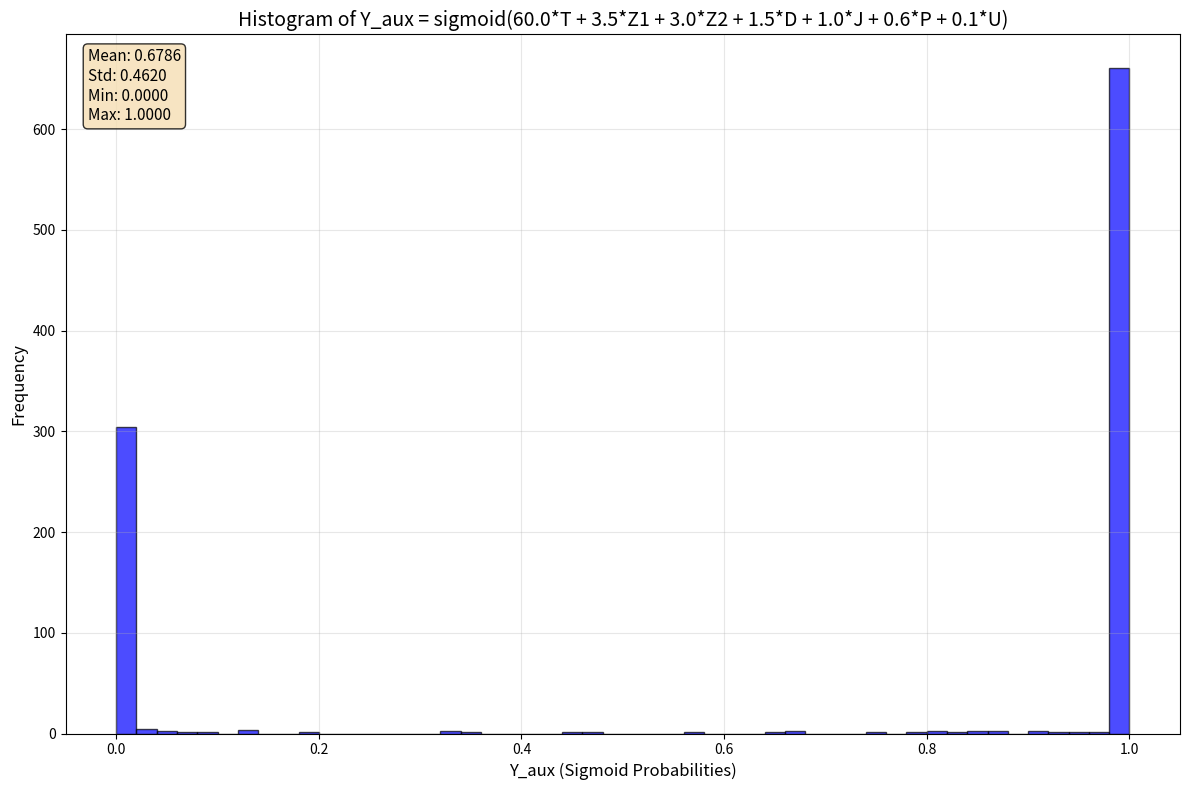

Reproduce this figure in Python.
import numpy as np
import matplotlib.pyplot as plt

# Configuration parameters
N = 1000  # Sample size
mu = 0    # Mean for normal distributions
sigma = 3 # Standard deviation
np.random.seed(123)  # Reproducibility

# Sigmoid activation function
def sigmoid(z):
    return 1/(1+np.exp(-z))

def round_list_items(lst):
    return [round(item) for item in lst]

# Generate exogenous variables (confounders)
Z1 = np.random.normal(mu, 1.5*sigma, N)
Z2 = np.random.normal(mu, sigma, N)

# Generate treatment assignment based on confounders
UT = np.random.normal(mu, sigma, N)
TT = sigmoid(Z1 + UT)
T = round_list_items(TT)
T = np.asarray(T).reshape([N,])

# Generate unobserved error terms
UJ = np.random.normal(mu, sigma, N)
UP = np.random.normal(mu, sigma, N)
UD = np.random.normal(mu, sigma, N)
U = np.random.normal(mu, sigma, N)

# Generate mediator variables following structural equations
J = 3*T - 2*Z1 + 3*Z2 + UJ
P = J - 2*T + 2*Z2 + 0.5*Z1 + UP
D = 2*J + P + 2*T + Z1 + Z2 + UD

# Generate binary outcome variable targeting ATE>=0.35
Y_aux = sigmoid(60.0*T + 3.5*Z1 + 3.0*Z2 + 1.5*D + 1.0*J + 0.6*P + 0.1*U)

# Create histogram
plt.figure(figsize=(12, 8))
plt.hist(Y_aux, bins=50, alpha=0.7, color='blue', edgecolor='black')
plt.xlabel('Y_aux (Sigmoid Probabilities)', fontsize=12)
plt.ylabel('Frequency', fontsize=12)
plt.title('Histogram of Y_aux = sigmoid(60.0*T + 3.5*Z1 + 3.0*Z2 + 1.5*D + 1.0*J + 0.6*P + 0.1*U)', fontsize=14)
plt.grid(True, alpha=0.3)

# Add statistics
plt.text(0.02, 0.98, f'Mean: {np.mean(Y_aux):.4f}\nStd: {np.std(Y_aux):.4f}\nMin: {np.min(Y_aux):.4f}\nMax: {np.max(Y_aux):.4f}', 
         transform=plt.gca().transAxes, fontsize=11, verticalalignment='top',
         bbox=dict(boxstyle='round', facecolor='wheat', alpha=0.8))

plt.tight_layout()
plt.savefig('y_aux_histogram.png', dpi=300, bbox_inches='tight')
plt.show()

print(f"Y_aux Statistics:")
print(f"Mean: {np.mean(Y_aux):.4f}")
print(f"Std: {np.std(Y_aux):.4f}")
print(f"Min: {np.min(Y_aux):.4f}")
print(f"Max: {np.max(Y_aux):.4f}")
print(f"Values near 0: {np.sum(Y_aux < 0.1)}")
print(f"Values near 1: {np.sum(Y_aux > 0.9)}")
print(f"Values in middle (0.1-0.9): {np.sum((Y_aux >= 0.1) & (Y_aux <= 0.9))}")